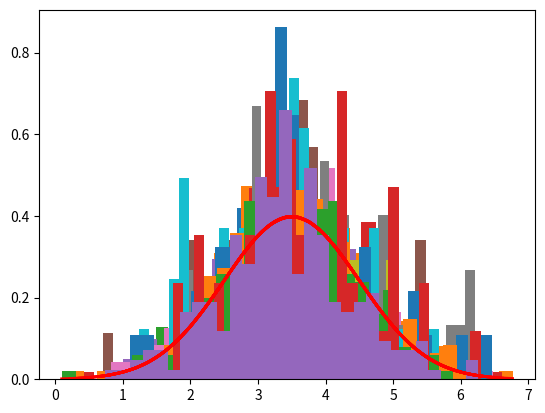

The matplotlib source for this figure:
#Detection format :
#(time, moon_phase, order/familly, temperature, weather, air pollution quality)

from datetime import timedelta, datetime
import numpy as np
import random
from numpy.random import default_rng
import matplotlib.pyplot as plt
import sys

import math, decimal, datetime
dec = decimal.Decimal

def time_generator(base_date,detections):
    classes=["geometridae","noctuidae","odonata","orthoptera","hemiptera","hymenoptera","trichoptera","diptera","coleoptera"]
    weather=["rainy","clear","cloudy"]
    temperature=list(range(10,25))
    current_weather=random.choice(weather)
    current_temperature=random.choice(temperature)
    if current_weather=="rainy" or current_temperature < 14:
        mean_number_detections=52
        std_detections=4
    else:
        mean_number_detections=257
        std_detections=25

    #date begins at 11pm and ends at 6am
    date=base_date
    n = int(np.random.normal(mean_number_detections,std_detections,1)[0])
    mu,sigma=3.5,1
    s=np.random.normal(mu,sigma,n)
    count, bins, ignored = plt.hist(s, 30, density=True)
    plt.plot(bins, 1/(sigma * np.sqrt(2 * np.pi)) *
               np.exp( - (bins - mu)**2 / (2 * sigma**2) ),
         linewidth=2, color='r')
    s.sort()
    for i in s:
        #print("before {} {}".format(date.hour, date.minute))
        date=base_date+timedelta(hours=int(i),minutes=(i % 1 )*60)
        #print("after {} {}".format(date.hour, date.minute))
        pos=position(date)
        phasename=phase(pos)
        #roundedpos = round(float(pos), 3)
        result="{},{},{},{},{}\n".format(date.strftime("%d:%m:%Y|%H:%M:%S"),random.choice(classes),str(float(current_temperature-(int(i)*0.5))),current_weather,phasename)
        detections.append(result)
    #print(detections)
    #plt.show()

"""
moonphase.py - Calculate Lunar Phase
Author: Sean B. Palmer, inamidst.com
Cf. http://en.wikipedia.org/wiki/Lunar_phase#Lunar_phase_calculation
"""
def position(now=None): 
   if now is None: 
      now = datetime.datetime.now()

   diff = now - datetime.datetime(2001, 1, 1)
   days = dec(diff.days) + (dec(diff.seconds) / dec(86400))
   lunations = dec("0.20439731") + (days * dec("0.03386319269"))

   return lunations % dec(1)

"""
moonphase.py - Calculate Lunar Phase
Author: Sean B. Palmer, inamidst.com
Cf. http://en.wikipedia.org/wiki/Lunar_phase#Lunar_phase_calculation
"""
def phase(pos): 
   index = (pos * dec(8)) + dec("0.5")
   index = math.floor(index)
   return {
      0: "New Moon", 
      1: "Waxing Crescent", 
      2: "First Quarter", 
      3: "Waxing Gibbous", 
      4: "Full Moon", 
      5: "Waning Gibbous", 
      6: "Last Quarter", 
      7: "Waning Crescent"
   }[int(index) & 7]


def main(args):
    date=datetime.datetime(2020,2,20,23)
    #time_generator(date)
    n_days=15
    detections = []
        
    for i in range(n_days):
        date+=timedelta(days=1)
        time_generator(date,detections)
    
    with open("detections.csv","w") as f:
        for detection in detections:
            f.write(detection)

if __name__=="__main__":
    main(sys.argv)
